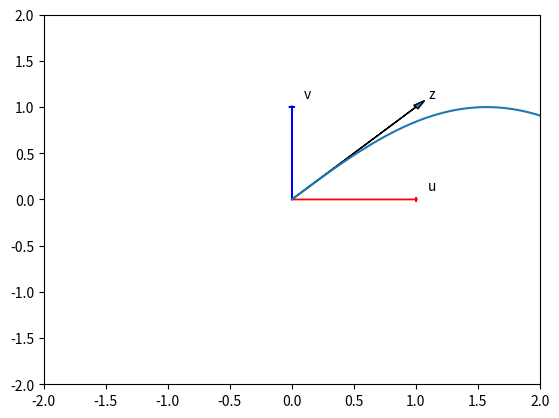

Recreate this plot in Python.
#!/usr/bin/env python
# coding: utf-8

# In[1]:


import time
import sys
import numpy as np

import matplotlib.pyplot as plt
get_ipython().run_line_magic('matplotlib', 'inline')


# In[45]:


def Plotvec1(u, z, v):
    
    ax = plt.axes()
    ax.arrow(0, 0, *u, head_width=0.05, color='r', head_length=.01)
    plt.text(*(u + 0.1), 'u')
    
    ax.arrow(0, 0, *v, head_width=.05, color='b', head_length=.01)
    plt.text(*(v + 0.1), 'v')
    ax.arrow(0, 0, *z, head_width=0.05, head_length=0.1)
    plt.text(*(z + 0.1), 'z')
    plt.ylim(-2, 2)
    plt.xlim(-2, 2)
    
def Plotvec2(a,b):
    ax = plt.axes()
    ax.arrow(0, 0, *a, head_width=0.05, color = 'r', head_length=0.1)
    plt.text(*(a + 0.1), 'a')
    ax.arrow(0, 0, *b, head_width=0.05, color = 'b', head_length=0.1)
    plt.text(*(b + 0.1), 'b')
    plt.ylim(-2, 2)
    plt.xlim(-2, 2)


# In[3]:


a = ["0", 1, "two", "3", 4]


# In[4]:


print("a[0]:", a[0])


# In[6]:


print("a[2]:", a[2])


# In[7]:


a = np.array([0,1,2,3,4])
a


# In[8]:


print("a[0]:", a[0])


# In[9]:


type(a)


# In[10]:


a.dtype


# In[11]:


b = np.array([3.1, 11.02, 6.2, 213.2, 5.2])


# In[12]:


b.dtype


# In[13]:


c = np.array([20, 1, 2, 3 ,4])


# In[14]:


c


# In[15]:


c[0] = 100
c


# In[16]:


c[4] = 0
c


# In[17]:


d = c[1:4]


# In[18]:


d


# In[19]:


c[3:5] = 300, 400
c


# In[20]:


select = [0, 2, 3]


# In[21]:


d = c[select]
d


# In[22]:


c[select] = 100000
c


# In[23]:


a = np.array([0, 1, 2, 3, 4])
a


# In[24]:


a.size


# In[25]:


a.ndim


# In[26]:


a.shape


# In[27]:


a = np.array([1, -1, 1, -1])


# In[30]:


mean = a.mean()


# In[31]:


mean


# In[32]:


standard_deviation = a.std()
standard_deviation


# In[33]:


b = np.array([-1, 2, 3, 4, 5])
b


# In[34]:


max_b = b.max()
max_b


# 

# 

# In[35]:


min_b = b.min()
min_b


# In[36]:


u = np.array([1, 0])
u


# In[37]:


v = np.array([0, 1])
v


# In[38]:


z = u + v


# In[39]:


z


# In[46]:


Plotvec1(u, z, v)


# In[47]:


y = np.array([1, 2])
y


# In[48]:


z = 2 * y
z


# In[49]:


u = np.array([1, 2])
u


# In[50]:


v = np.array([3, 2])
v


# In[51]:


z = u * v
z


# In[52]:


np.dot(u, v)


# In[53]:


u = np.array([1, 2, 3, -1])
u


# In[54]:


u + 1


# In[55]:


np.pi


# In[56]:


x = np.array([0, np.pi/2, np.pi])


# In[57]:


y = np.sin(x)
y


# In[58]:


np.linspace(-2, 2, num=5)


# In[59]:


np.linspace(-2, 2, num=9)


# In[60]:


x = np.linspace(0, 2*np.pi, num=100)


# In[61]:


y = np.sin(x)


# In[62]:


plt.plot(x, y)


# In[63]:


a=np.array([1,1,1,1,1])
a+10 


# In[65]:


a=np.array([1,1,1,1,1])
b=np.array([2,2,2,2,2])
a*b 


# In[ ]:




